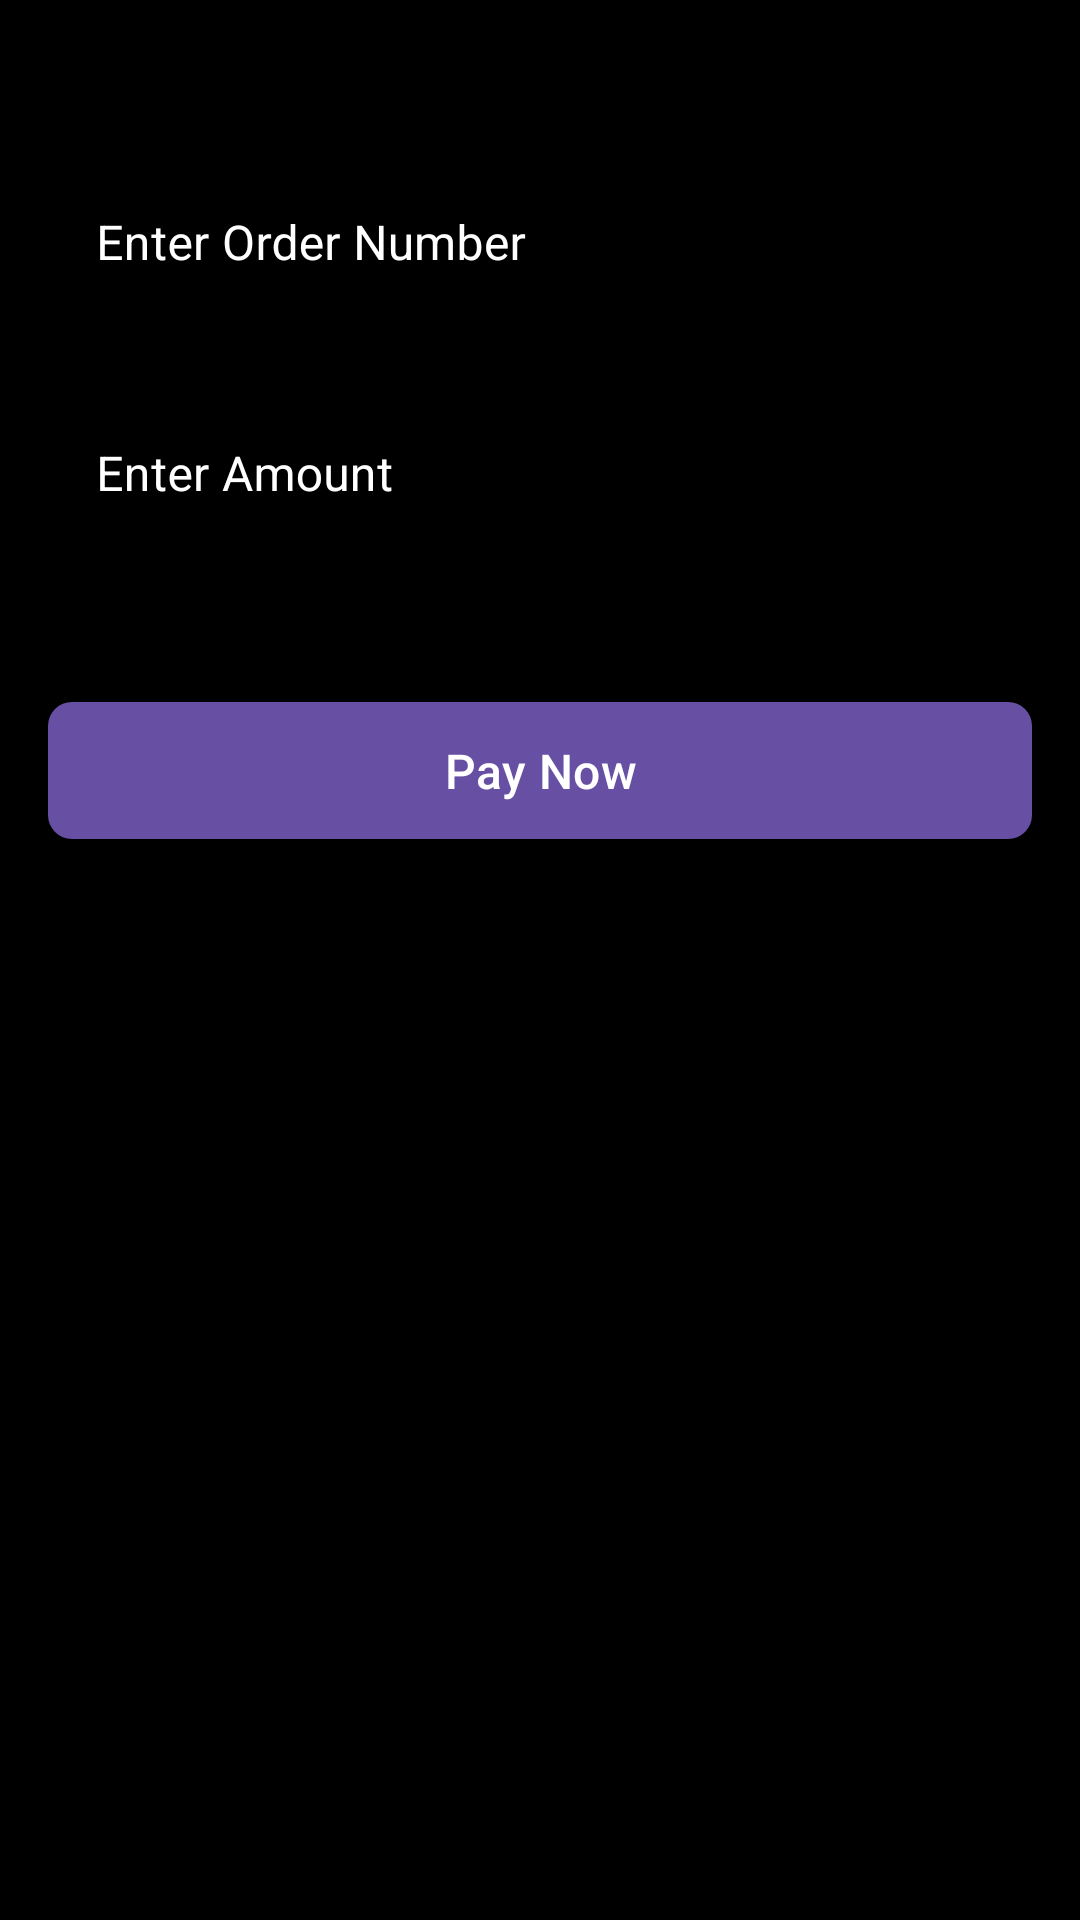

Layout XML and referenced resources for this Android screen:
<!-- AndroidManifest.xml: application theme Theme.StripePaymentTest -->
<!-- res/layout/activity_payment.xml -->
<?xml version="1.0" encoding="utf-8"?>
<androidx.constraintlayout.widget.ConstraintLayout xmlns:android="http://schemas.android.com/apk/res/android"
    xmlns:app="http://schemas.android.com/apk/res-auto"
    xmlns:tools="http://schemas.android.com/tools"
    android:id="@+id/payment_container"
    android:layout_width="match_parent"
    android:layout_height="match_parent"
    android:padding="16dp"
    android:background="@color/black"
    tools:context=".presentation.payment.PaymentActivity">

    <com.google.android.material.textfield.TextInputLayout
        android:id="@+id/orderNumberInputLayout"
        android:layout_width="match_parent"
        android:layout_height="wrap_content"
        android:layout_marginTop="32dp"
        android:hint="Enter Order Number"
        android:textColorHint="@color/white"
        app:boxStrokeColor="@color/white"
        app:hintTextColor="@color/white"
        style="@style/Widget.MaterialComponents.TextInputLayout.OutlinedBox"
        app:layout_constraintTop_toTopOf="parent">

        <com.google.android.material.textfield.TextInputEditText
            android:id="@+id/orderNumberInput"
            android:layout_width="match_parent"
            android:layout_height="wrap_content"
            android:inputType="text"
            android:textColor="@color/white" />
    </com.google.android.material.textfield.TextInputLayout>

    <com.google.android.material.textfield.TextInputLayout
        android:id="@+id/amountInputLayout"
        android:layout_width="match_parent"
        android:layout_height="wrap_content"
        android:layout_marginTop="16dp"
        android:hint="Enter Amount"
        android:textColorHint="@color/white"
        app:boxStrokeColor="@color/white"
        app:hintTextColor="@color/white"
        style="@style/Widget.MaterialComponents.TextInputLayout.OutlinedBox"
        app:layout_constraintTop_toBottomOf="@id/orderNumberInputLayout">

        <com.google.android.material.textfield.TextInputEditText
            android:id="@+id/amountInput"
            android:layout_width="match_parent"
            android:layout_height="wrap_content"
            android:inputType="numberDecimal"
            android:textColor="@color/white" />
    </com.google.android.material.textfield.TextInputLayout>

    <com.google.android.material.progressindicator.LinearProgressIndicator
        android:id="@+id/paymentProgress"
        android:layout_width="match_parent"
        android:layout_height="wrap_content"
        android:layout_marginTop="32dp"
        android:indeterminate="true"
        android:visibility="invisible"
        app:indicatorColor="@color/white"
        app:layout_constraintTop_toBottomOf="@id/amountInputLayout"
        app:layout_constraintStart_toStartOf="parent"
        app:layout_constraintEnd_toEndOf="parent" />

    <com.google.android.material.button.MaterialButton
        android:id="@+id/payButton"
        android:layout_width="match_parent"
        android:layout_height="wrap_content"
        android:layout_marginTop="8dp"
        android:text="Pay Now"
        android:textSize="16sp"
        android:padding="12dp"
        app:cornerRadius="8dp"
        app:layout_constraintTop_toBottomOf="@id/paymentProgress"
        app:layout_constraintStart_toStartOf="parent"
        app:layout_constraintEnd_toEndOf="parent" />

</androidx.constraintlayout.widget.ConstraintLayout>
<!-- resources referenced by this layout -->
<resources>
  <style name="Theme.StripePaymentTest" parent="Base.Theme.StripePaymentTest" />
  <style name="Base.Theme.StripePaymentTest" parent="Theme.Material3.DayNight.NoActionBar">
          
          
      </style>
  <!-- not gathered from this repository: default colours our renderer supplied (Android Studio template values) -->
  <color name="black">#FF000000</color>
  <color name="white">#FFFFFFFF</color>
</resources>
